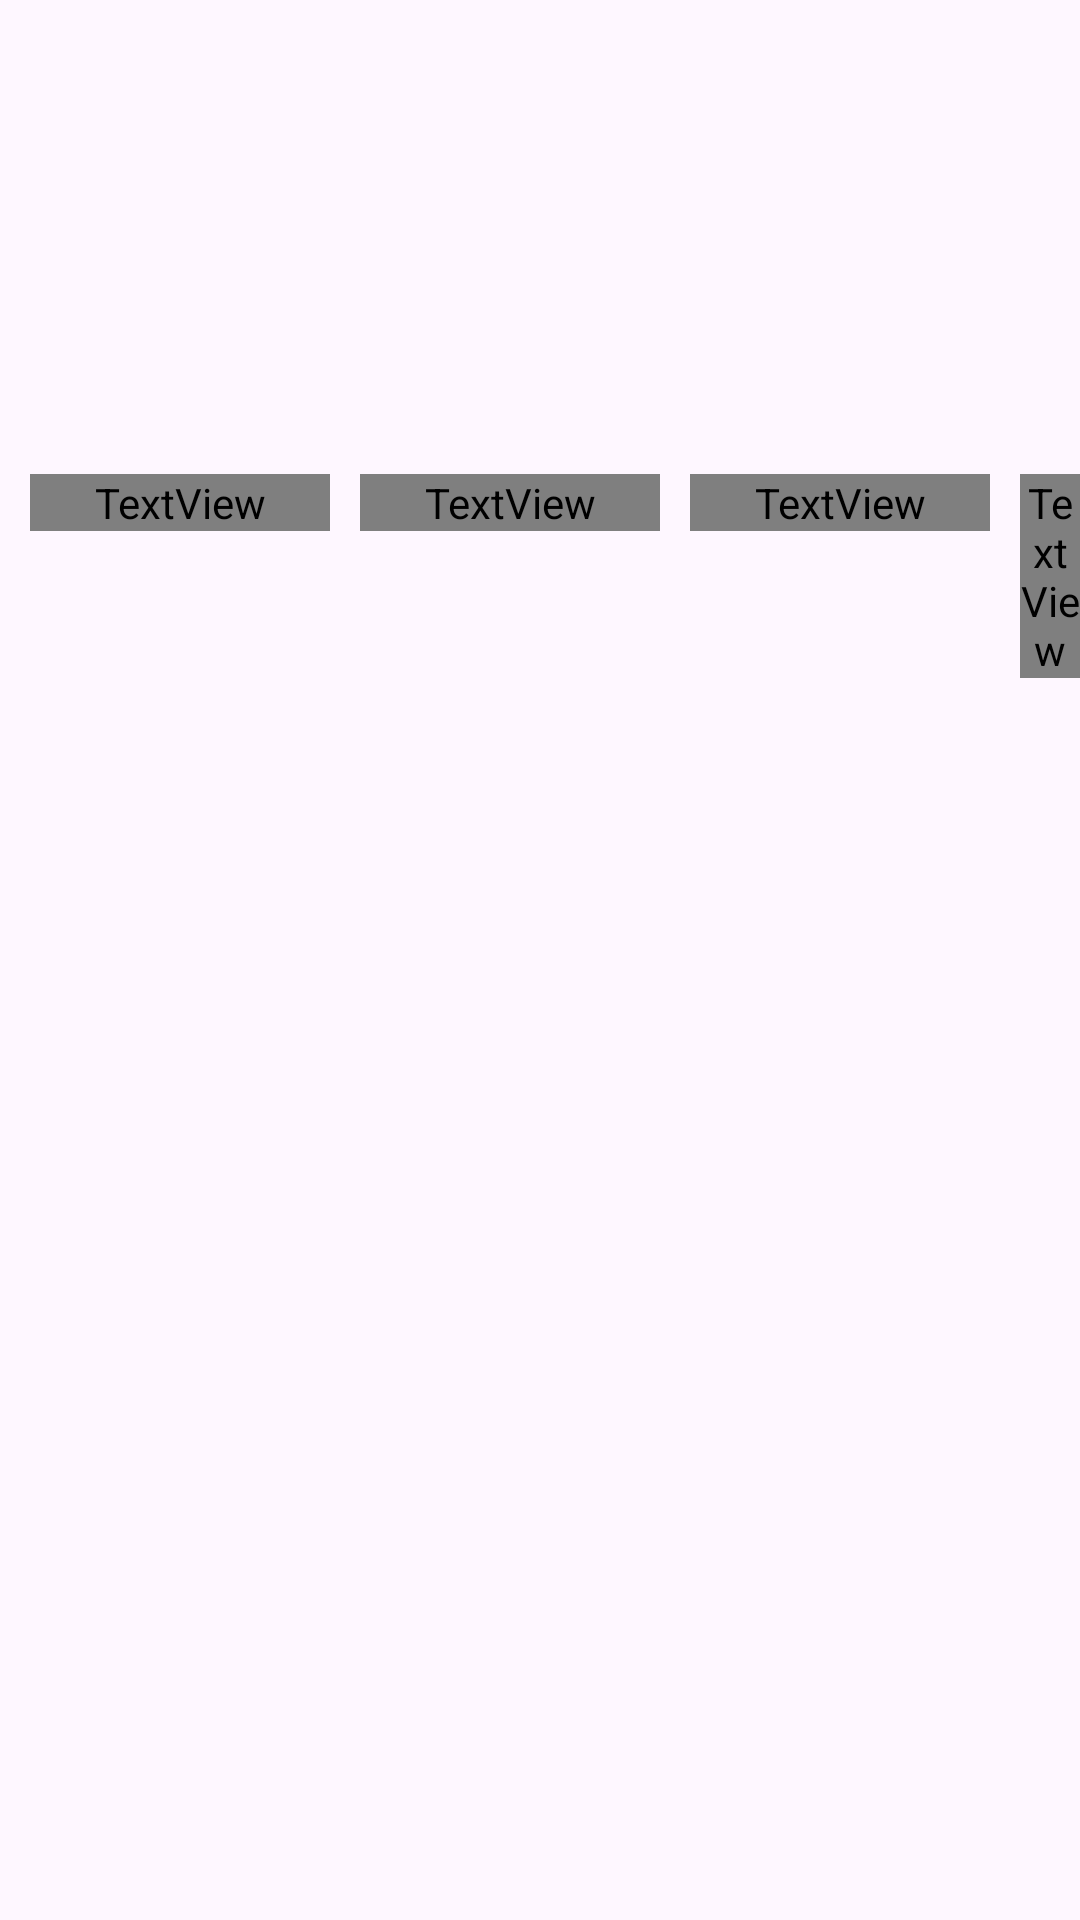

Write the Android layout XML for this screen, with the resource values it uses.
<!-- AndroidManifest.xml: application theme Theme.MovieADSIntermediate -->
<!-- res/layout/layout_shimmer_horizontal.xml -->
<?xml version="1.0" encoding="utf-8"?>
<LinearLayout xmlns:android="http://schemas.android.com/apk/res/android"
    android:layout_width="match_parent"
    android:layout_height="match_parent"
    android:orientation="horizontal">

    <include layout="@layout/shimmer_item_movie_horizontal" />

    <include layout="@layout/shimmer_item_movie_horizontal" />

    <include layout="@layout/shimmer_item_movie_horizontal" />

    <include layout="@layout/shimmer_item_movie_horizontal" />
</LinearLayout>
<!-- res/layout/shimmer_item_movie_horizontal.xml (included above) -->
<?xml version="1.0" encoding="utf-8"?>
<androidx.constraintlayout.widget.ConstraintLayout xmlns:android="http://schemas.android.com/apk/res/android"
    xmlns:app="http://schemas.android.com/apk/res-auto"
    xmlns:tools="http://schemas.android.com/tools"
    android:layout_width="wrap_content"
    android:layout_height="wrap_content"
    android:layout_marginStart="10dp"
    android:layout_marginLeft="10dp">

    <TextView
        android:id="@+id/title"
        android:layout_width="0dp"
        android:layout_height="wrap_content"
        android:layout_marginTop="8dp"
        android:background="@color/shimmer"
        android:fontFamily="@font/montserrat"
        android:maxLines="1"
        app:layout_constraintEnd_toEndOf="parent"
        app:layout_constraintStart_toStartOf="parent"
        app:layout_constraintTop_toBottomOf="@+id/imageMovie" />

    <ImageView
        android:id="@+id/imageMovie"
        android:layout_width="100dp"
        android:layout_height="150dp"
        app:layout_constraintStart_toStartOf="parent"
        app:layout_constraintTop_toTopOf="parent"
        app:srcCompat="@color/shimmer"
        tools:srcCompat="@color/shimmer" />

</androidx.constraintlayout.widget.ConstraintLayout>
<!-- resources referenced by this layout -->
<resources>
  <style name="Theme.MovieADSIntermediate" parent="Base.Theme.MovieADSIntermediate" />
  <style name="Base.Theme.MovieADSIntermediate" parent="Theme.Material3.DayNight.NoActionBar">
          
          
      </style>
</resources>
